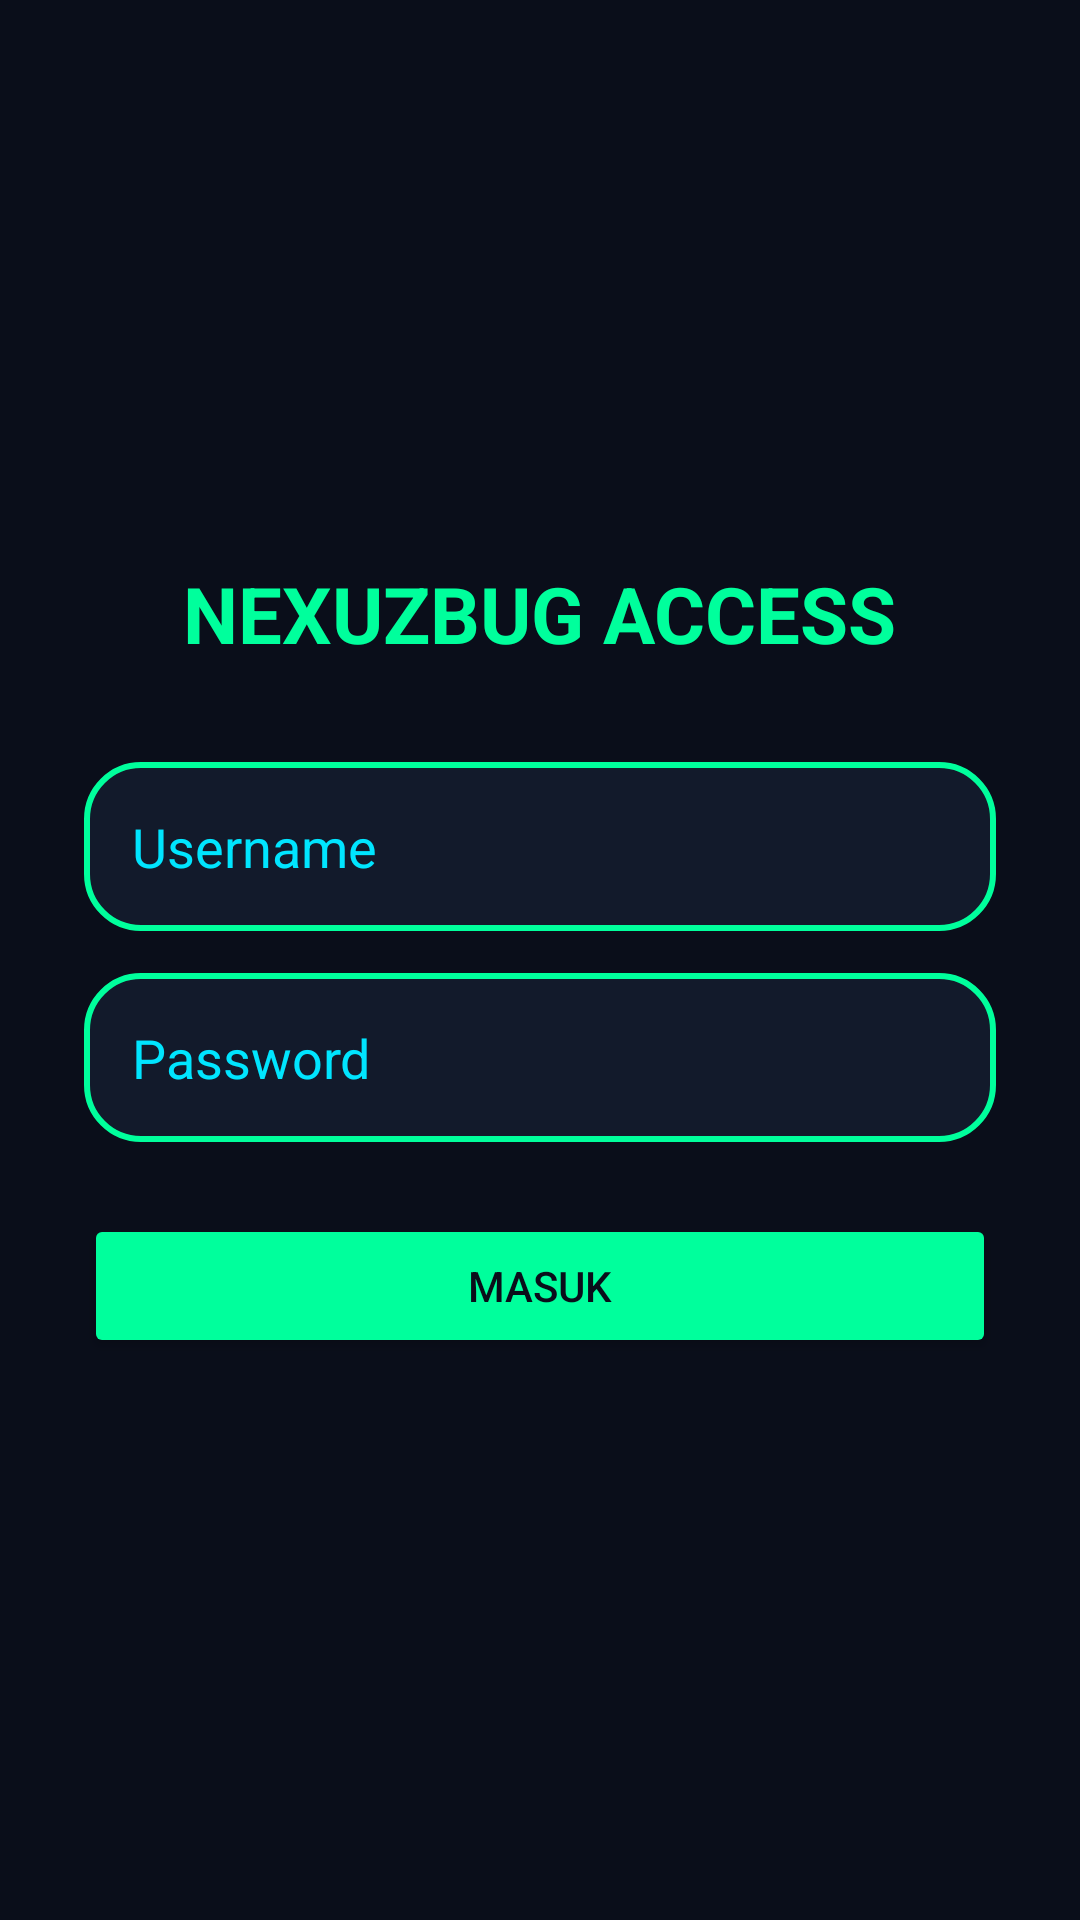

Android layout source for this screen:
<!-- AndroidManifest.xml: application theme Theme.NexuzBug -->
<!-- res/layout/activity_login.xml -->
<?xml version="1.0" encoding="utf-8"?>
<LinearLayout xmlns:android="http://schemas.android.com/apk/res/android"
    android:layout_width="match_parent" android:layout_height="match_parent"
    android:orientation="vertical" android:gravity="center"
    android:padding="28dp" android:background="@color/bg_dark">
    <TextView android:text="@string/login_title" android:textColor="@color/neon_green"
        android:textSize="26sp" android:textStyle="bold" android:layout_marginBottom="32dp"
        android:layout_width="wrap_content" android:layout_height="wrap_content"/>
    <EditText android:id="@+id/etUser" android:layout_width="match_parent"
        android:layout_height="wrap_content" android:hint="@string/hint_user"
        android:textColorHint="@color/neon_cyan" android:textColor="@color/text_white"
        android:background="@drawable/bg_neon" android:padding="16dp" android:layout_marginBottom="14dp"/>
    <EditText android:id="@+id/etPass" android:layout_width="match_parent"
        android:layout_height="wrap_content" android:hint="@string/hint_pass"
        android:inputType="textPassword" android:textColorHint="@color/neon_cyan"
        android:textColor="@color/text_white" android:background="@drawable/bg_neon"
        android:padding="16dp" android:layout_marginBottom="24dp"/>
    <Button android:id="@+id/btnLogin" android:layout_width="match_parent"
        android:layout_height="wrap_content" android:text="@string/btn_login"
        android:textColor="@color/bg_dark" android:backgroundTint="@color/neon_green"/>
</LinearLayout>
<!-- resources referenced by this layout -->
<resources>
  <color name="bg_dark">#0A0E1A</color>
  <color name="neon_cyan">#00E5FF</color>
  <color name="neon_green">#00FF9C</color>
  <color name="text_white">#EAF6FF</color>
  <!-- drawable bg_neon (drawable) -->
  <?xml version="1.0" encoding="utf-8"?>
  <shape xmlns:android="http://schemas.android.com/apk/res/android">
      <solid android:color="@color/card_dark"/>
      <corners android:radius="18dp"/>
      <stroke android:width="2dp" android:color="@color/neon_green"/>
  </shape>
  <string name="btn_login">MASUK</string>
  <string name="hint_pass">Password</string>
  <string name="hint_user">Username</string>
  <string name="login_title">NEXUZBUG ACCESS</string>
  <style name="Theme.NexuzBug" parent="Theme.MaterialComponents.DayNight.NoActionBar">
          <item name="android:statusBarColor">@color/bg_dark</item>
          <item name="android:navigationBarColor">@color/bg_dark</item>
          <item name="android:windowBackground">@color/bg_dark</item>
          <item name="colorPrimary">@color/neon_green</item>
          <item name="colorOnPrimary">@color/bg_dark</item>
          <item name="colorSecondary">@color/neon_cyan</item>
      </style>
  <color name="card_dark">#121A2B</color>
</resources>
